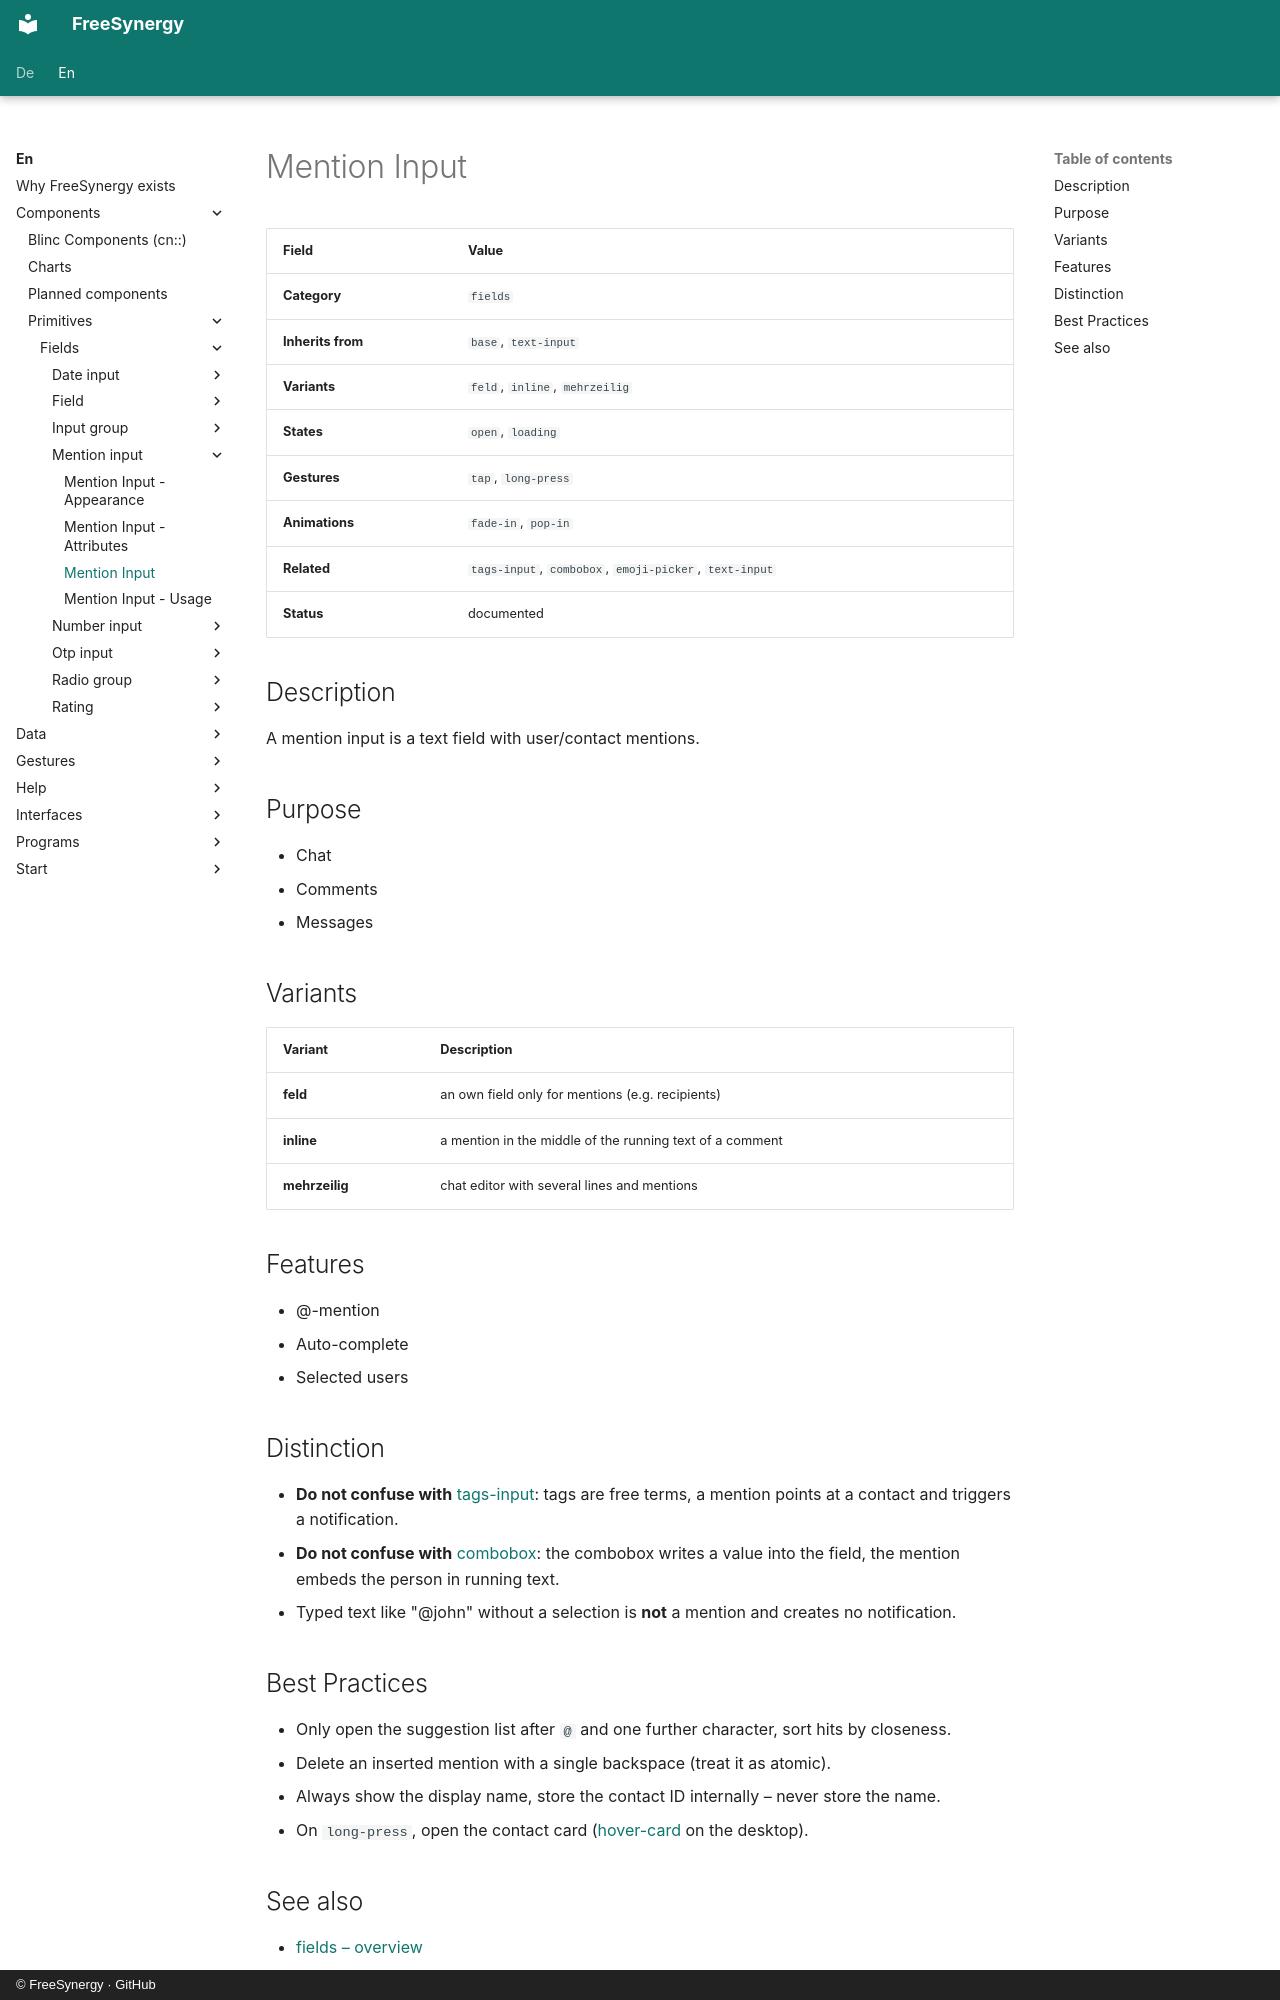

repository: FreeSynergy/fs-documentation · page: en/components/primitives/fields/mention-input/description/index.html · generator: mkdocs · copyright: © FreeSynergy · GitHub

# Mention Input

| Field | Value |
|-------|-------|
| **Category** | `fields` |
| **Inherits from** | `base`, `text-input` |
| **Variants** | `feld`, `inline`, `mehrzeilig` |
| **States** | `open`, `loading` |
| **Gestures** | `tap`, `long-press` |
| **Animations** | `fade-in`, `pop-in` |
| **Related** | `tags-input`, `combobox`, `emoji-picker`, `text-input` |
| **Status** | documented |

## Description
A mention input is a text field with user/contact mentions.

## Purpose

- Chat
- Comments
- Messages

## Variants

| Variant | Description |
|---------|-------------|
| **feld** | an own field only for mentions (e.g. recipients) |
| **inline** | a mention in the middle of the running text of a comment |
| **mehrzeilig** | chat editor with several lines and mentions |

## Features

- @-mention
- Auto-complete
- Selected users

## Distinction

- **Do not confuse with** [tags-input](../tags-input/): tags are free terms,
  a mention points at a contact and triggers a notification.
- **Do not confuse with** [combobox](../combobox/): the combobox writes a value into the
  field, the mention embeds the person in running text.
- Typed text like "@john" without a selection is **not** a mention and creates no notification.

## Best Practices

- Only open the suggestion list after `@` and one further character, sort hits by closeness.
- Delete an inserted mention with a single backspace (treat it as atomic).
- Always show the display name, store the contact ID internally – never store the name.
- On `long-press`, open the contact card ([hover-card](../../../widgets/overlays/hover-card/) on the desktop).
